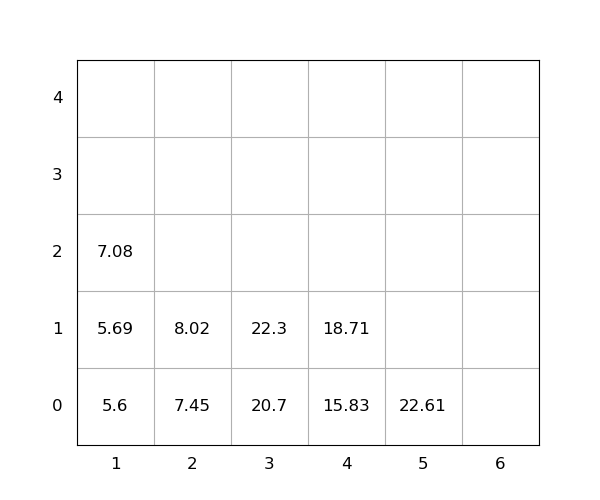

The table this chart was drawn from, first rows:
idx, loc_x, loc_y, loc_z, weight, group, score, seq, reloc, size(ft)
1, 3, 0, 0, 20.7, 0, 20.7, 1, 0, 20
2, 5, 0, 0, 22.61, 0, 22.61, 2, 0, 20
3, 3, 0, 1, 22.3, 0, 22.3, 3, 0, 20
4, 2, 0, 0, 7.45, 0, 7.45, 4, 0, 20
5, 1, 0, 0, 5.6, 0, 5.6, 5, 0, 20
6, 4, 0, 0, 15.83, 0, 15.83, 6, 0, 20
7, 4, 0, 1, 18.71, 0, 18.71, 7, 0, 20
8, 1, 0, 1, 5.69, 0, 5.69, 8, 0, 20
9, 1, 0, 2, 7.08, 0, 7.08, 9, 0, 20
10, 2, 0, 1, 8.02, 0, 8.02, 10, 0, 20
